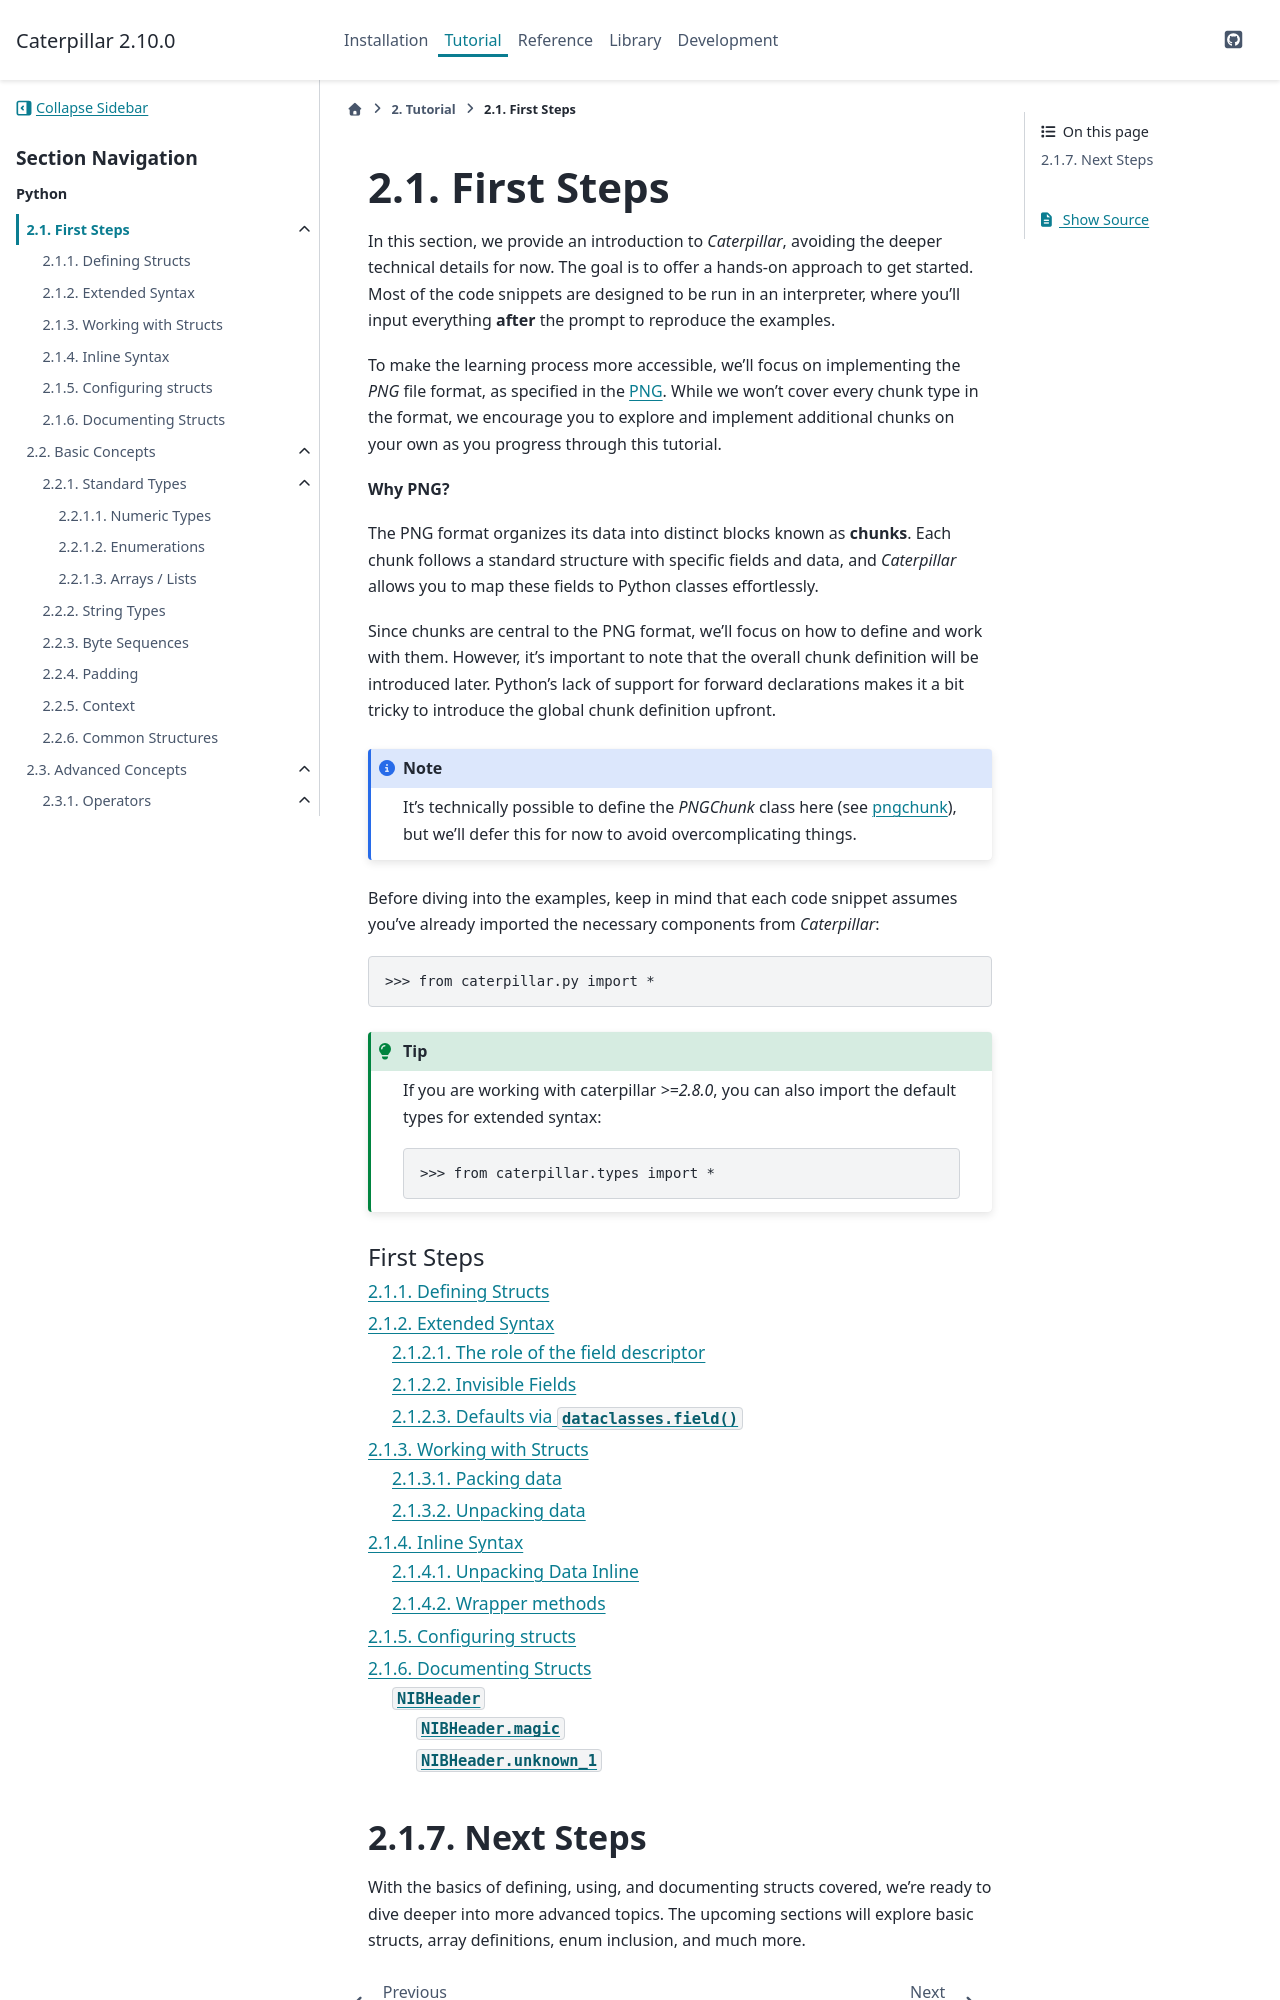

repository: MatrixEditor/caterpillar · page: tutorial/first_steps/index.html · generator: sphinx

.. _first-steps:

***********
First Steps
***********

In this section, we provide an introduction to *Caterpillar*, avoiding the deeper technical
details for now. The goal is to offer a hands-on approach to get started. Most of the code
snippets are designed to be run in an interpreter, where you'll input everything **after**
the prompt to reproduce the examples.

To make the learning process more accessible, we'll focus on implementing the `PNG` file format,
as specified in the `PNG <https://www.w3.org/TR/png/>`_. While we won't cover every chunk type
in the format, we encourage you to explore and implement additional chunks on your own as you
progress through this tutorial.

**Why PNG?**

The PNG format organizes its data into distinct blocks known as **chunks**. Each chunk follows
a standard structure with specific fields and data, and *Caterpillar* allows you to map these
fields to Python classes effortlessly.

Since chunks are central to the PNG format, we'll focus on how to define and work with them.
However, it's important to note that the overall chunk definition will be introduced later.
Python's lack of support for forward declarations makes it a bit tricky to introduce the global
chunk definition upfront.

.. note::
    It's technically possible to define the `PNGChunk` class here (see :ref:`pngchunk <switch-tutorial>`), but we'll defer this for now to avoid overcomplicating things.

Before diving into the examples, keep in mind that each code snippet assumes you've already
imported the necessary components from *Caterpillar*:

>>> from caterpillar.py import *

.. tip::
    If you are working with caterpillar `>=2.8.0`, you can also import the default types for
    extended syntax:

    >>> from caterpillar.types import *


.. toctree::
    :caption: First Steps

    structdef
    extended_syntax
    parsing
    inline_syntax
    configuration
    documentation
